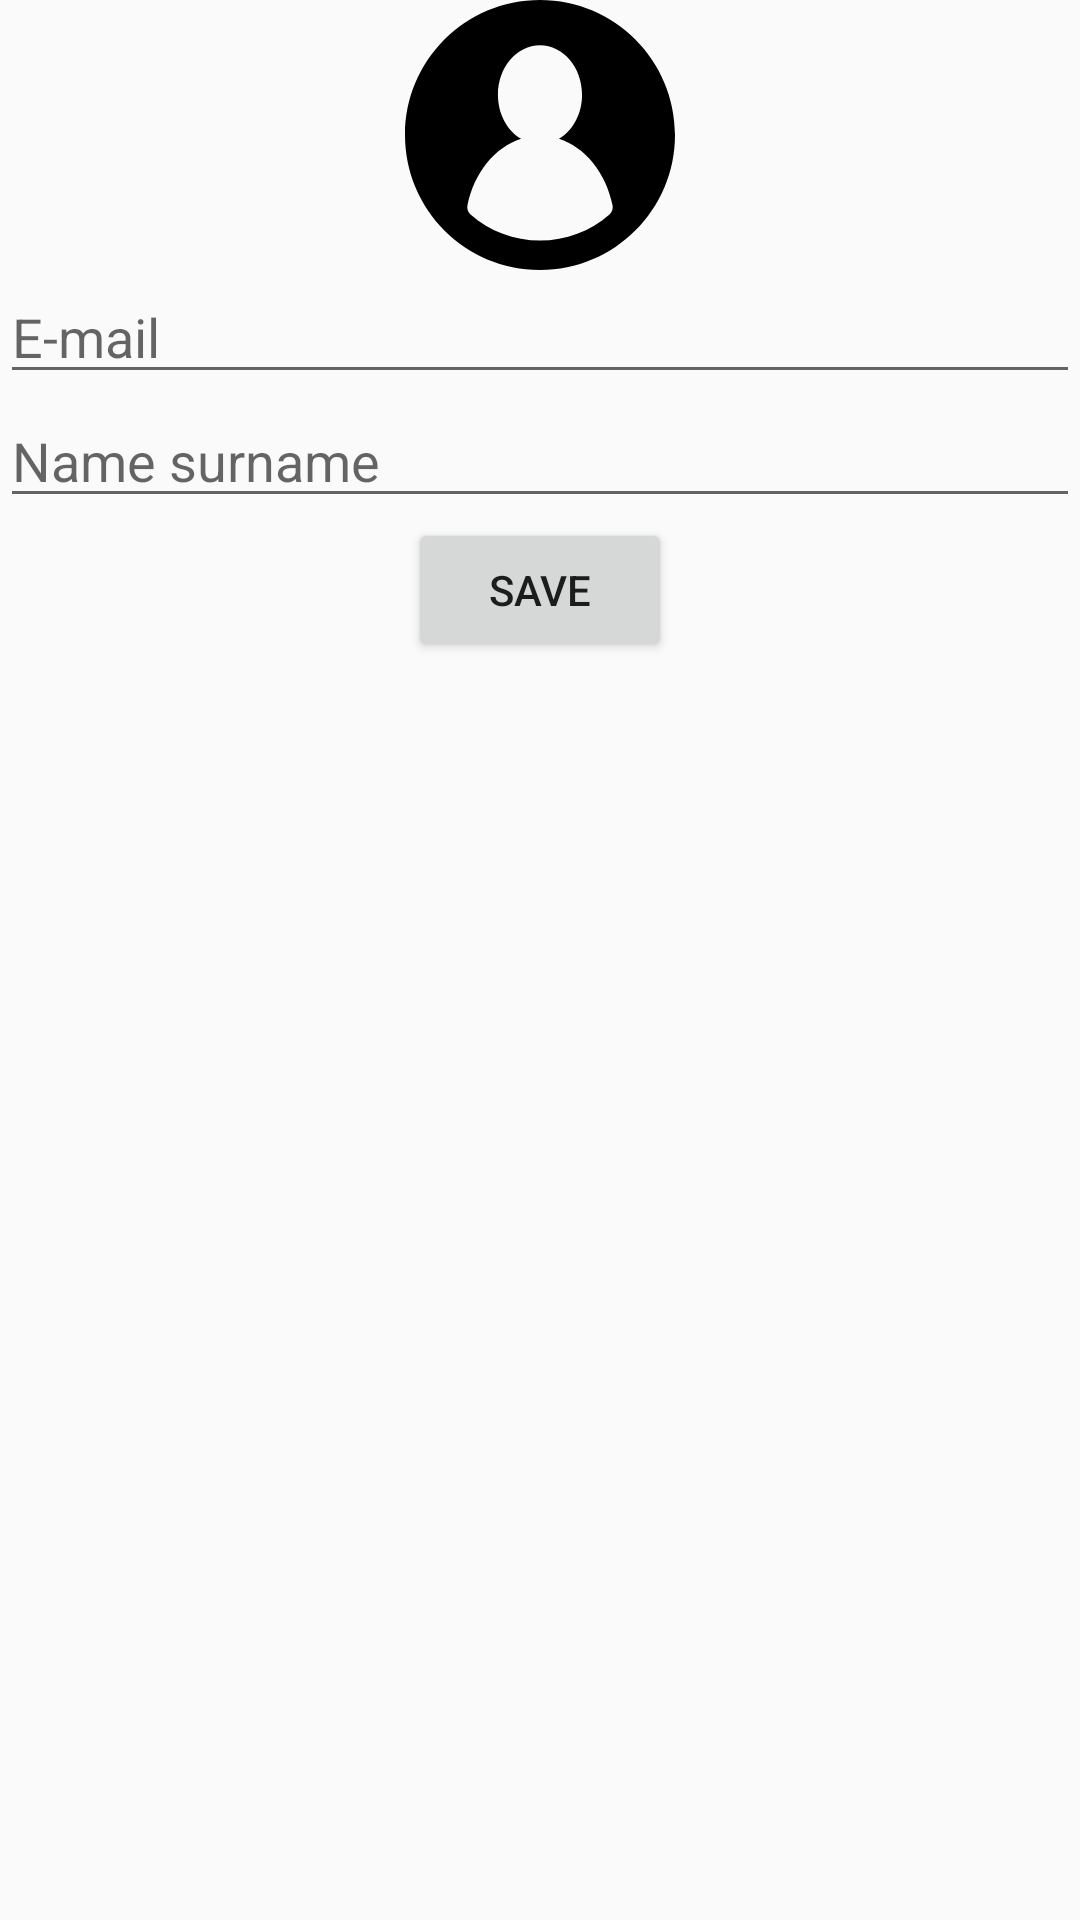

Produce the Android XML layout that renders to this screen, including the resource entries it uses.
<!-- AndroidManifest.xml: application theme AppTheme -->
<!-- res/layout/fragment_add_new_user.xml -->
<?xml version="1.0" encoding="utf-8"?>
<androidx.constraintlayout.widget.ConstraintLayout xmlns:android="http://schemas.android.com/apk/res/android"
    xmlns:app="http://schemas.android.com/apk/res-auto"
    android:layout_width="match_parent"
    android:layout_height="match_parent">

    <LinearLayout
        android:layout_width="match_parent"
        android:layout_height="wrap_content"
        android:orientation="vertical"
        android:gravity="center"
        android:layout_marginTop="@dimen/defaultPadding"
        app:layout_constraintTop_toTopOf="parent">

        <androidx.appcompat.widget.AppCompatImageView
            android:id="@+id/fragment_add_new_user_icon"
            android:layout_width="90dp"
            android:layout_height="90dp"
            app:srcCompat="@drawable/ic_user_icon" />

        <androidx.appcompat.widget.AppCompatEditText
            android:id="@+id/fragment_new_user_email_input"
            android:layout_width="match_parent"
            android:layout_height="wrap_content"
            android:layout_marginStart="@dimen/defaultPadding"
            android:layout_marginEnd="@dimen/defaultPadding"
            android:layout_marginTop="@dimen/defaultPadding"
            android:hint="@string/text_email_hint"
            android:inputType="textEmailAddress" />

        <androidx.appcompat.widget.AppCompatEditText
            android:id="@+id/fragment_new_user_name_input"
            android:layout_width="match_parent"
            android:layout_height="wrap_content"
            android:layout_marginStart="@dimen/defaultPadding"
            android:layout_marginEnd="@dimen/defaultPadding"
            android:hint="@string/hint_name_surname" />

        <androidx.appcompat.widget.AppCompatButton
            android:id="@+id/fragment_new_user_button"
            android:layout_width="wrap_content"
            android:layout_height="wrap_content"
            android:text="@string/label_save" />

    </LinearLayout>

</androidx.constraintlayout.widget.ConstraintLayout>
<!-- resources referenced by this layout -->
<resources>
  <!-- drawable ic_user_icon (drawable) -->
  <vector android:height="40dp" android:viewportHeight="459"
      android:viewportWidth="459" android:width="40dp" xmlns:android="http://schemas.android.com/apk/res/android">
      <path android:fillColor="#FF000000" android:pathData="M229.5,0C102.53,0 0,102.845 0,229.5C0,356.301 102.719,459 229.5,459C356.851,459 459,355.815 459,229.5C459,102.547 356.079,0 229.5,0zM347.601,364.67C314.887,393.338 273.4,409 229.5,409c-43.892,0 -85.372,-15.657 -118.083,-44.314c-4.425,-3.876 -6.425,-9.834 -5.245,-15.597c11.3,-55.195 46.457,-98.725 91.209,-113.047C174.028,222.218 158,193.817 158,161c0,-46.392 32.012,-84 71.5,-84c39.488,0 71.5,37.608 71.5,84c0,32.812 -16.023,61.209 -39.369,75.035c44.751,14.319 79.909,57.848 91.213,113.038C354.023,354.828 352.019,360.798 347.601,364.67z"/>
  </vector>
  <string name="hint_name_surname">Name surname</string>
  <string name="label_save">Save</string>
  <string name="text_email_hint">E-mail</string>
  <style name="AppTheme" parent="Theme.AppCompat.Light.DarkActionBar">
          
          <item name="colorPrimary">@color/colorPrimary</item>
          <item name="colorPrimaryDark">@color/colorPrimaryDark</item>
          <item name="colorAccent">@color/colorAccent</item>
      </style>
  <color name="colorPrimary">#008577</color>
  <color name="colorPrimaryDark">#00574B</color>
  <color name="colorAccent">#D81B60</color>
</resources>
